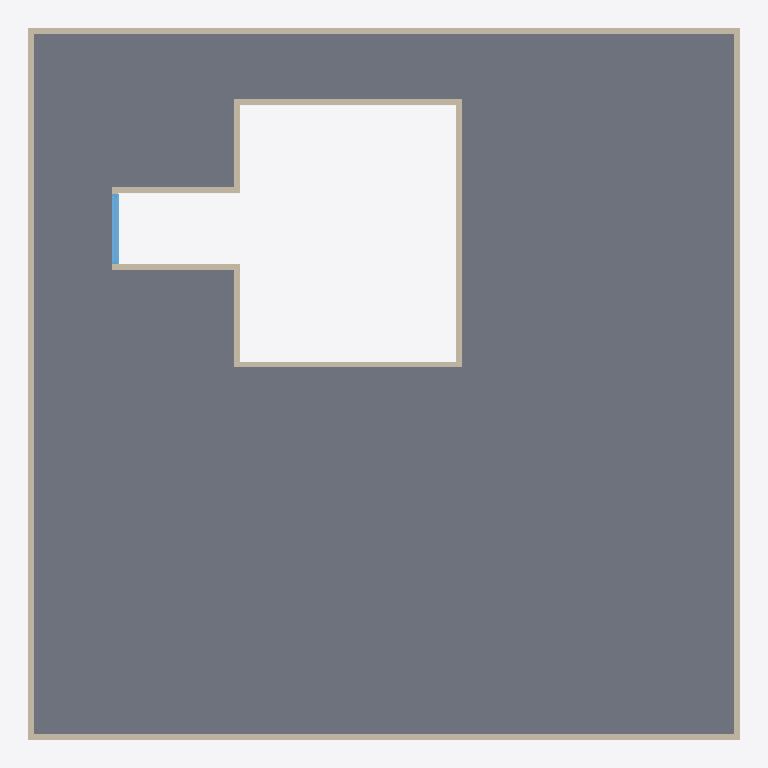
Plan cut of the same IFC building model at storey 'Nível 1' (level 0.00 m, cut at 1.40 m), seen from above with north up, elements coloured by IFC class: 12 walls (beige), 1 slab (grey), 1 window (light blue). Cut surfaces are drawn darker.
Extent 12.2 m × 12.2 m × 9.1 m (x, y, z). Storeys (4): Nível 1 at 0.00 m; Nível 2 at 3.00 m; Nível 3 at 6.00 m; Nível 4 at 9.00 m. Elements (43): 36 IfcWall, 4 IfcSlab, 3 IfcWindow.

HEADER;
FILE_DESCRIPTION(('ViewDefinition [ReferenceView_V1.2]','RevitIdentifiers [ContentGUID: 720d9a7e-0764-4012-b374-49a1393a11d2, VersionGUID: ebd37328-e675-42e0-81eb-223db81b21b9, NumberOfSaves: 36]','CoordinateReference [CoordinateBase: Coordenadas compartilhadas, ProjectSite: Default Site]'),'2;1');
FILE_NAME('with one balcony.ifc','2024-11-13T13:14:53-03:00',(''),(''),'ODA SDAI 24.12','Autodesk Revit 25.2.0.38 (PTB) - IFC 25.2.0.38','');
FILE_SCHEMA(('IFC4'));
ENDSEC;
DATA;
#27=IFCPROJECT('1o3Pf_1sH04hDqIQ76nUuY',#18,'000',$,$,'Template','Executivo',(#22),#2299);
#50=IFCSITE('1o3Pf_1sH04hDqIQ76nUuW',#18,'Default',$,$,#49,$,$,.ELEMENT.,(1,17,21,971254),(103,50,59,939575),0.0,$,$);
#32=IFCBUILDING('1o3Pf_1sH04hDqIQ76nUuZ',#18,'Base',$,$,#30,$,'Base',.ELEMENT.,$,$,#31);
#35=IFCBUILDINGSTOREY('1vK3KfqgSHqv5Y0026FnIY',#18,'Nível 1',$,'Nível:SetaPreenchida',#34,$,'Nível 1',.ELEMENT.,0.0);
#39=IFCBUILDINGSTOREY('14lOI8vZuHqv6B0026Fnc4',#18,'Nível 2',$,'Nível:SetaPreenchida',#38,$,'Nível 2',.ELEMENT.,2.9999999999999996);
#43=IFCBUILDINGSTOREY('2yrIoyurn0lPXgxy2$CNkE',#18,'Nível 3',$,'Nível:SetaPreenchida',#42,$,'Nível 3',.ELEMENT.,6.000000000000001);
#47=IFCBUILDINGSTOREY('2yrIoyurn0lPXgxy2$CNl7',#18,'Nível 4',$,'Nível:SetaPreenchida',#46,$,'Nível 4',.ELEMENT.,9.000000000000002);
#1056=IFCSLAB('1wPpdLZdX3efKBKkOInIea',#18,'Piso:Generic:578242',$,'Piso:Generic',#1031,#1055,'578242',.FLOOR.);
#872=IFCWALL('1wPpdLZdX3efKBKkOInIfQ',#18,'Parede básica:Generic100:578236',$,'Parede básica:Generic100',#832,#871,'578236',.NOTDEFINED.);
#922=IFCWALL('1wPpdLZdX3efKBKkOInIfR',#18,'Parede básica:Generic100:578237',$,'Parede básica:Generic100',#882,#921,'578237',.NOTDEFINED.);
#972=IFCWALL('1wPpdLZdX3efKBKkOInIfO',#18,'Parede básica:Generic100:578238',$,'Parede básica:Generic100',#932,#971,'578238',.NOTDEFINED.);
#1022=IFCWALL('1wPpdLZdX3efKBKkOInIfP',#18,'Parede básica:Generic100:578239',$,'Parede básica:Generic100',#982,#1021,'578239',.NOTDEFINED.);
#1341=IFCWALL('1wPpdLZdX3efKBKkOInIeg',#18,'Parede básica:Generic100:578252',$,'Parede básica:Generic100',#1301,#1340,'578252',.NOTDEFINED.);
#1391=IFCWALL('1wPpdLZdX3efKBKkOInIeh',#18,'Parede básica:Generic100:578253',$,'Parede básica:Generic100',#1351,#1390,'578253',.NOTDEFINED.);
#1291=IFCWALL('1wPpdLZdX3efKBKkOInIej',#18,'Parede básica:Generic100:578251',$,'Parede básica:Generic100',#1251,#1290,'578251',.NOTDEFINED.);
#1191=IFCWALL('1wPpdLZdX3efKBKkOInIel',#18,'Parede básica:Generic100:578249',$,'Parede básica:Generic100',#1151,#1190,'578249',.NOTDEFINED.);
#1490=IFCWALL('1wPpdLZdX3efKBKkOInIef',#18,'Parede básica:Generic100:578255',$,'Parede básica:Generic100',#1451,#1489,'578255',.NOTDEFINED.);
#1241=IFCWALL('1wPpdLZdX3efKBKkOInIei',#18,'Parede básica:Generic100:578250',$,'Parede básica:Generic100',#1201,#1240,'578250',.NOTDEFINED.);
#1441=IFCWALL('1wPpdLZdX3efKBKkOInIee',#18,'Parede básica:Generic100:578254',$,'Parede básica:Generic100',#1401,#1440,'578254',.NOTDEFINED.);
#1141=IFCWINDOW('1wPpdLZdX3efKBKkOInIek',#18,'Instance-Window-Fixed:Default:578248',$,'Instance-Window-Fixed:Default',#2282,#1137,'578248',1.1999999999999995,1.2000000000000002,.WINDOW.,.NOTDEFINED.,$);
#1127=IFCWALL('1wPpdLZdX3efKBKkOInIeX',#18,'Parede básica:Generic100:578247',$,'Parede básica:Generic100',#1082,#1126,'578247',.NOTDEFINED.);
ENDSEC;
